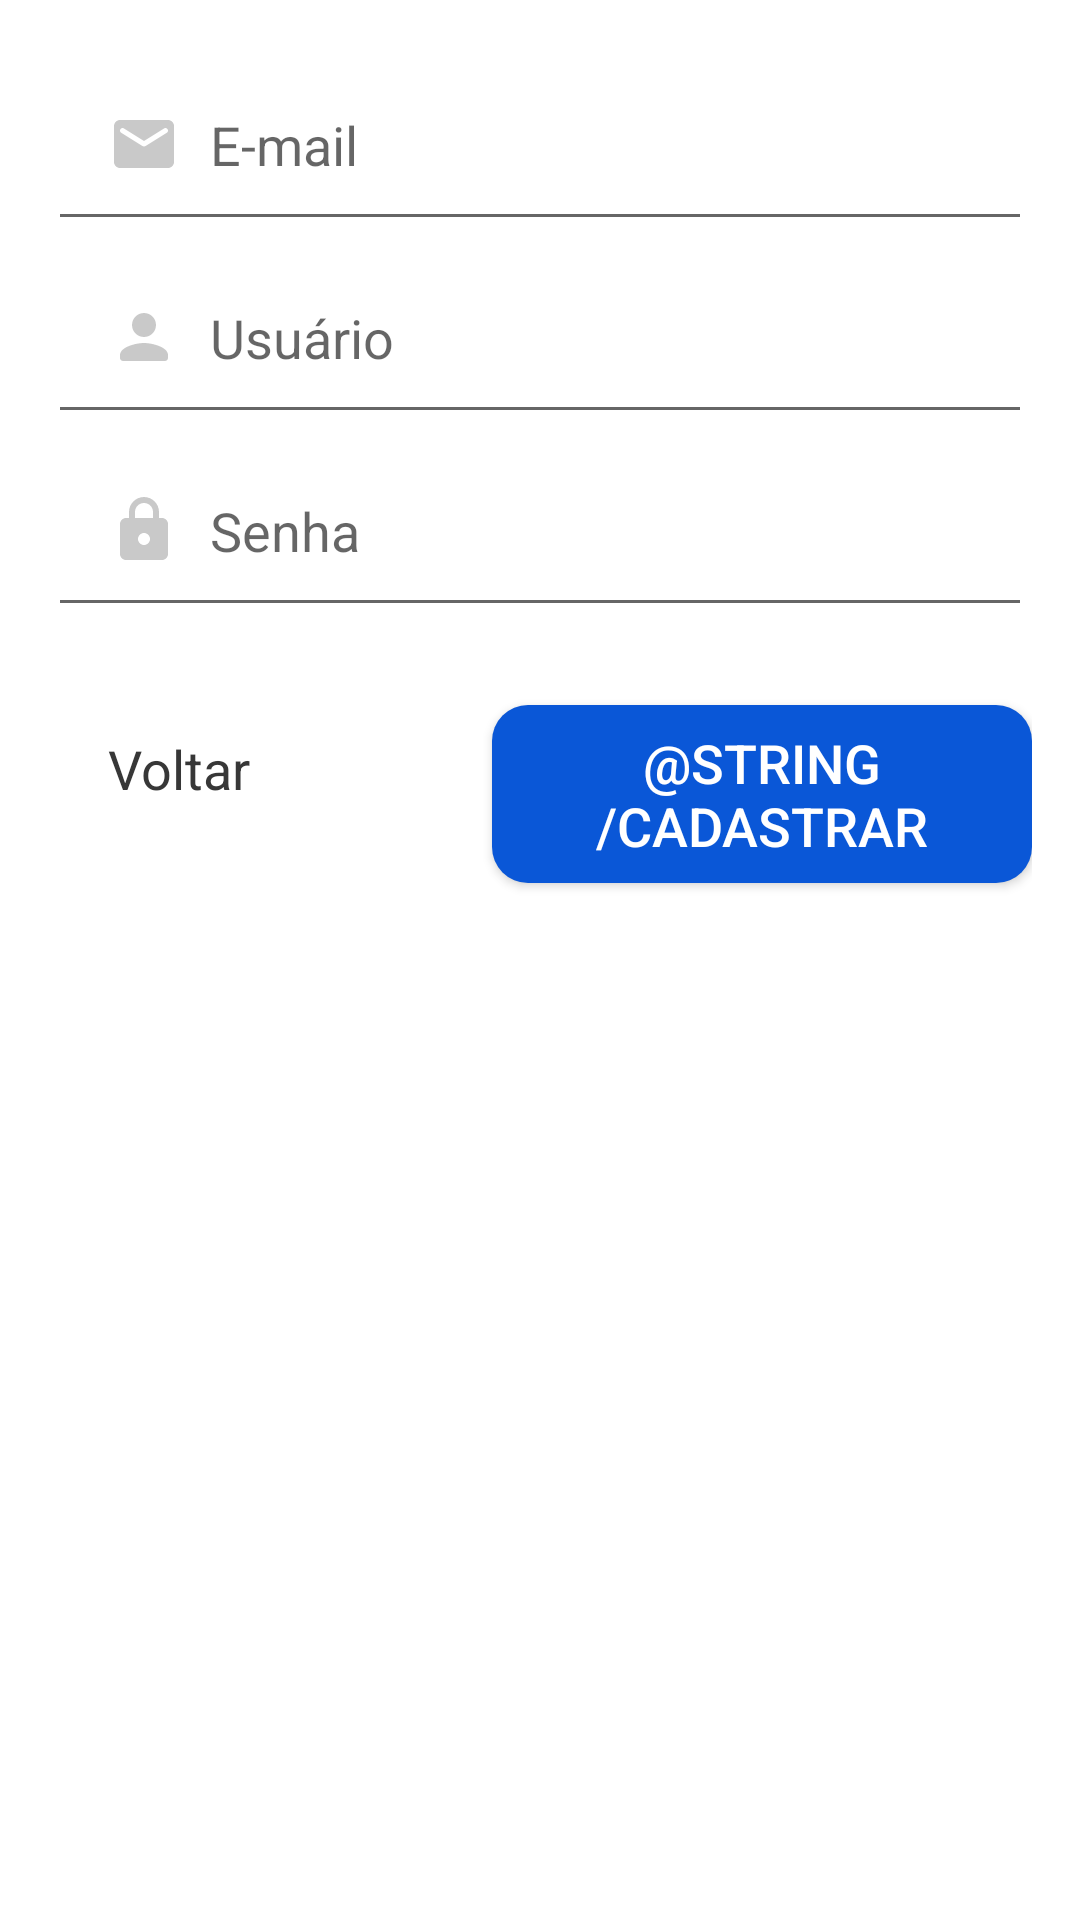

Layout XML and referenced resources for this Android screen:
<!-- AndroidManifest.xml: application theme Theme.AppGerenciadorDeTarefas -->
<!-- res/layout/dialog_registrar.xml -->
<?xml version="1.0" encoding="utf-8"?>
<RelativeLayout xmlns:android="http://schemas.android.com/apk/res/android"
    android:layout_width="match_parent"
    android:layout_height="match_parent"
    android:padding="16dp">

    <EditText
        android:id="@+id/edit_email"
        android:layout_width="match_parent"
        android:layout_height="wrap_content"
        android:hint="E-mail"
        android:padding="20dp"
        android:drawableStart="@drawable/ic_round_email_24"
        android:drawablePadding="10dp"
        />

    <EditText
        android:id="@+id/edit_username"
        android:layout_width="match_parent"
        android:layout_height="wrap_content"
        android:layout_below="@id/edit_email"
        android:hint="Usuário"
        android:padding="20dp"
        android:drawableStart="@drawable/ic_round_person_24"
        android:drawablePadding="10dp"
        />

    <EditText
        android:id="@+id/edit_password"
        android:layout_width="match_parent"
        android:layout_height="wrap_content"
        android:layout_below="@id/edit_username"
        android:layout_alignParentStart="true"
        android:hint="Senha"
        android:inputType="textPassword"
        android:padding="20dp"
        android:drawableStart="@drawable/ic_round_lock_24"
        android:drawablePadding="10dp"
        />

    <androidx.appcompat.widget.AppCompatButton

        android:id="@+id/btnCadastrar"
        android:layout_width="180dp"
        android:layout_height="wrap_content"

        android:layout_below="@+id/edit_password"

        android:layout_alignParentEnd="true"
        android:layout_centerVertical="true"
        android:layout_marginTop="26dp"
        android:background="@drawable/btn_custom_azul_padrao_salvar"
        android:text="@string/cadastrar"
        android:textColor="@color/brancoTexto"
        android:textSize="18sp" />

    

    <TextView

        android:id="@+id/btnVoltar"
        android:layout_width="90dp"
        android:layout_height="wrap_content"

        android:layout_below="@+id/edit_password"
        android:layout_alignParentStart="true"

        android:layout_centerVertical="true"
        android:layout_marginStart="20dp"
        android:layout_marginTop="35dp"
        android:background="@color/brancoTexto"
        android:clickable="true"
        android:text="Voltar"
        android:textColor="@color/cinzaForteParaTexto"
        android:textSize="18sp" />

</RelativeLayout>
<!-- resources referenced by this layout -->
<resources>
  <color name="brancoTexto">#FFFFFFFF</color>
  <color name="cinzaForteParaTexto">#373737</color>
  <!-- drawable btn_custom_azul_padrao_salvar (drawable-v24) -->
  <?xml version="1.0" encoding="utf-8"?>
  <selector xmlns:android="http://schemas.android.com/apk/res/android">
      <item android:state_pressed="false"
          android:state_enabled="true"
          android:drawable="@drawable/btn_default_azul_padrao_salvar"/>
  
      <item android:state_pressed="true"
          android:drawable="@drawable/btn_pressed_azul_padrao_salvar"/>
  </selector>
  <!-- drawable ic_round_email_24 (drawable) -->
  <vector android:height="24dp" android:tint="#C9C9C9"
      android:viewportHeight="24" android:viewportWidth="24"
      android:width="24dp" xmlns:android="http://schemas.android.com/apk/res/android">
      <path android:fillColor="@android:color/white" android:pathData="M20,4L4,4c-1.1,0 -1.99,0.9 -1.99,2L2,18c0,1.1 0.9,2 2,2h16c1.1,0 2,-0.9 2,-2L22,6c0,-1.1 -0.9,-2 -2,-2zM19.6,8.25l-7.07,4.42c-0.32,0.2 -0.74,0.2 -1.06,0L4.4,8.25c-0.25,-0.16 -0.4,-0.43 -0.4,-0.72 0,-0.67 0.73,-1.07 1.3,-0.72L12,11l6.7,-4.19c0.57,-0.35 1.3,0.05 1.3,0.72 0,0.29 -0.15,0.56 -0.4,0.72z"/>
  </vector>
  <!-- drawable ic_round_lock_24 (drawable) -->
  <vector android:height="24dp" android:tint="#C9C9C9"
      android:viewportHeight="24" android:viewportWidth="24"
      android:width="24dp" xmlns:android="http://schemas.android.com/apk/res/android">
      <path android:fillColor="@android:color/white" android:pathData="M18,8h-1L17,6c0,-2.76 -2.24,-5 -5,-5S7,3.24 7,6v2L6,8c-1.1,0 -2,0.9 -2,2v10c0,1.1 0.9,2 2,2h12c1.1,0 2,-0.9 2,-2L20,10c0,-1.1 -0.9,-2 -2,-2zM12,17c-1.1,0 -2,-0.9 -2,-2s0.9,-2 2,-2 2,0.9 2,2 -0.9,2 -2,2zM9,8L9,6c0,-1.66 1.34,-3 3,-3s3,1.34 3,3v2L9,8z"/>
  </vector>
  <!-- drawable ic_round_person_24 (drawable) -->
  <vector android:height="24dp" android:tint="#C9C9C9"
      android:viewportHeight="24" android:viewportWidth="24"
      android:width="24dp" xmlns:android="http://schemas.android.com/apk/res/android">
      <path android:fillColor="@android:color/white" android:pathData="M12,12c2.21,0 4,-1.79 4,-4s-1.79,-4 -4,-4 -4,1.79 -4,4 1.79,4 4,4zM12,14c-2.67,0 -8,1.34 -8,4v1c0,0.55 0.45,1 1,1h14c0.55,0 1,-0.45 1,-1v-1c0,-2.66 -5.33,-4 -8,-4z"/>
  </vector>
  <style name="Theme.AppGerenciadorDeTarefas" parent="Theme.MaterialComponents.DayNight.DarkActionBar">
          
          <item name="colorPrimary">@color/brancoTexto</item>
          <item name="colorPrimaryVariant">@color/cinzaFracoPadrao</item>
          <item name="colorOnPrimary">@color/white</item>
          
          <item name="colorSecondary">@color/azulPadrao</item>
          <item name="colorSecondaryVariant">@color/azulPressionado</item>
          <item name="colorOnSecondary">@color/white</item>
          
          <item name="android:statusBarColor" tools:targetApi="l">?attr/colorPrimaryVariant</item>
          
      </style>
  <!-- drawable btn_default_azul_padrao_salvar (drawable-v24) -->
  <?xml version="1.0" encoding="utf-8"?>
  <shape xmlns:android="http://schemas.android.com/apk/res/android" android:shape="rectangle">
      <solid
          android:color="#0A57D7"/>
  
      <corners android:radius="12dp"/>
  
      <padding
          android:bottom="7dp"
          android:top="7dp"
          android:left="7dp"
          android:right="7dp"/>
  </shape>
  <!-- drawable btn_pressed_azul_padrao_salvar (drawable-v24) -->
  <?xml version="1.0" encoding="utf-8"?>
  <shape xmlns:android="http://schemas.android.com/apk/res/android" android:shape="rectangle">
  
      <solid
          android:color="#500A57D7"/>
  
      <corners android:radius="12dp"/>
  
      <padding
          android:bottom="7dp"
          android:top="7dp"
          android:left="7dp"
          android:right="7dp"/>
  </shape>
  <color name="cinzaFracoPadrao">#ECECEC</color>
  <color name="white">#FFFFFFFF</color>
  <color name="azulPadrao">#0A57D7</color>
  <color name="azulPressionado">#134DAD</color>
</resources>
